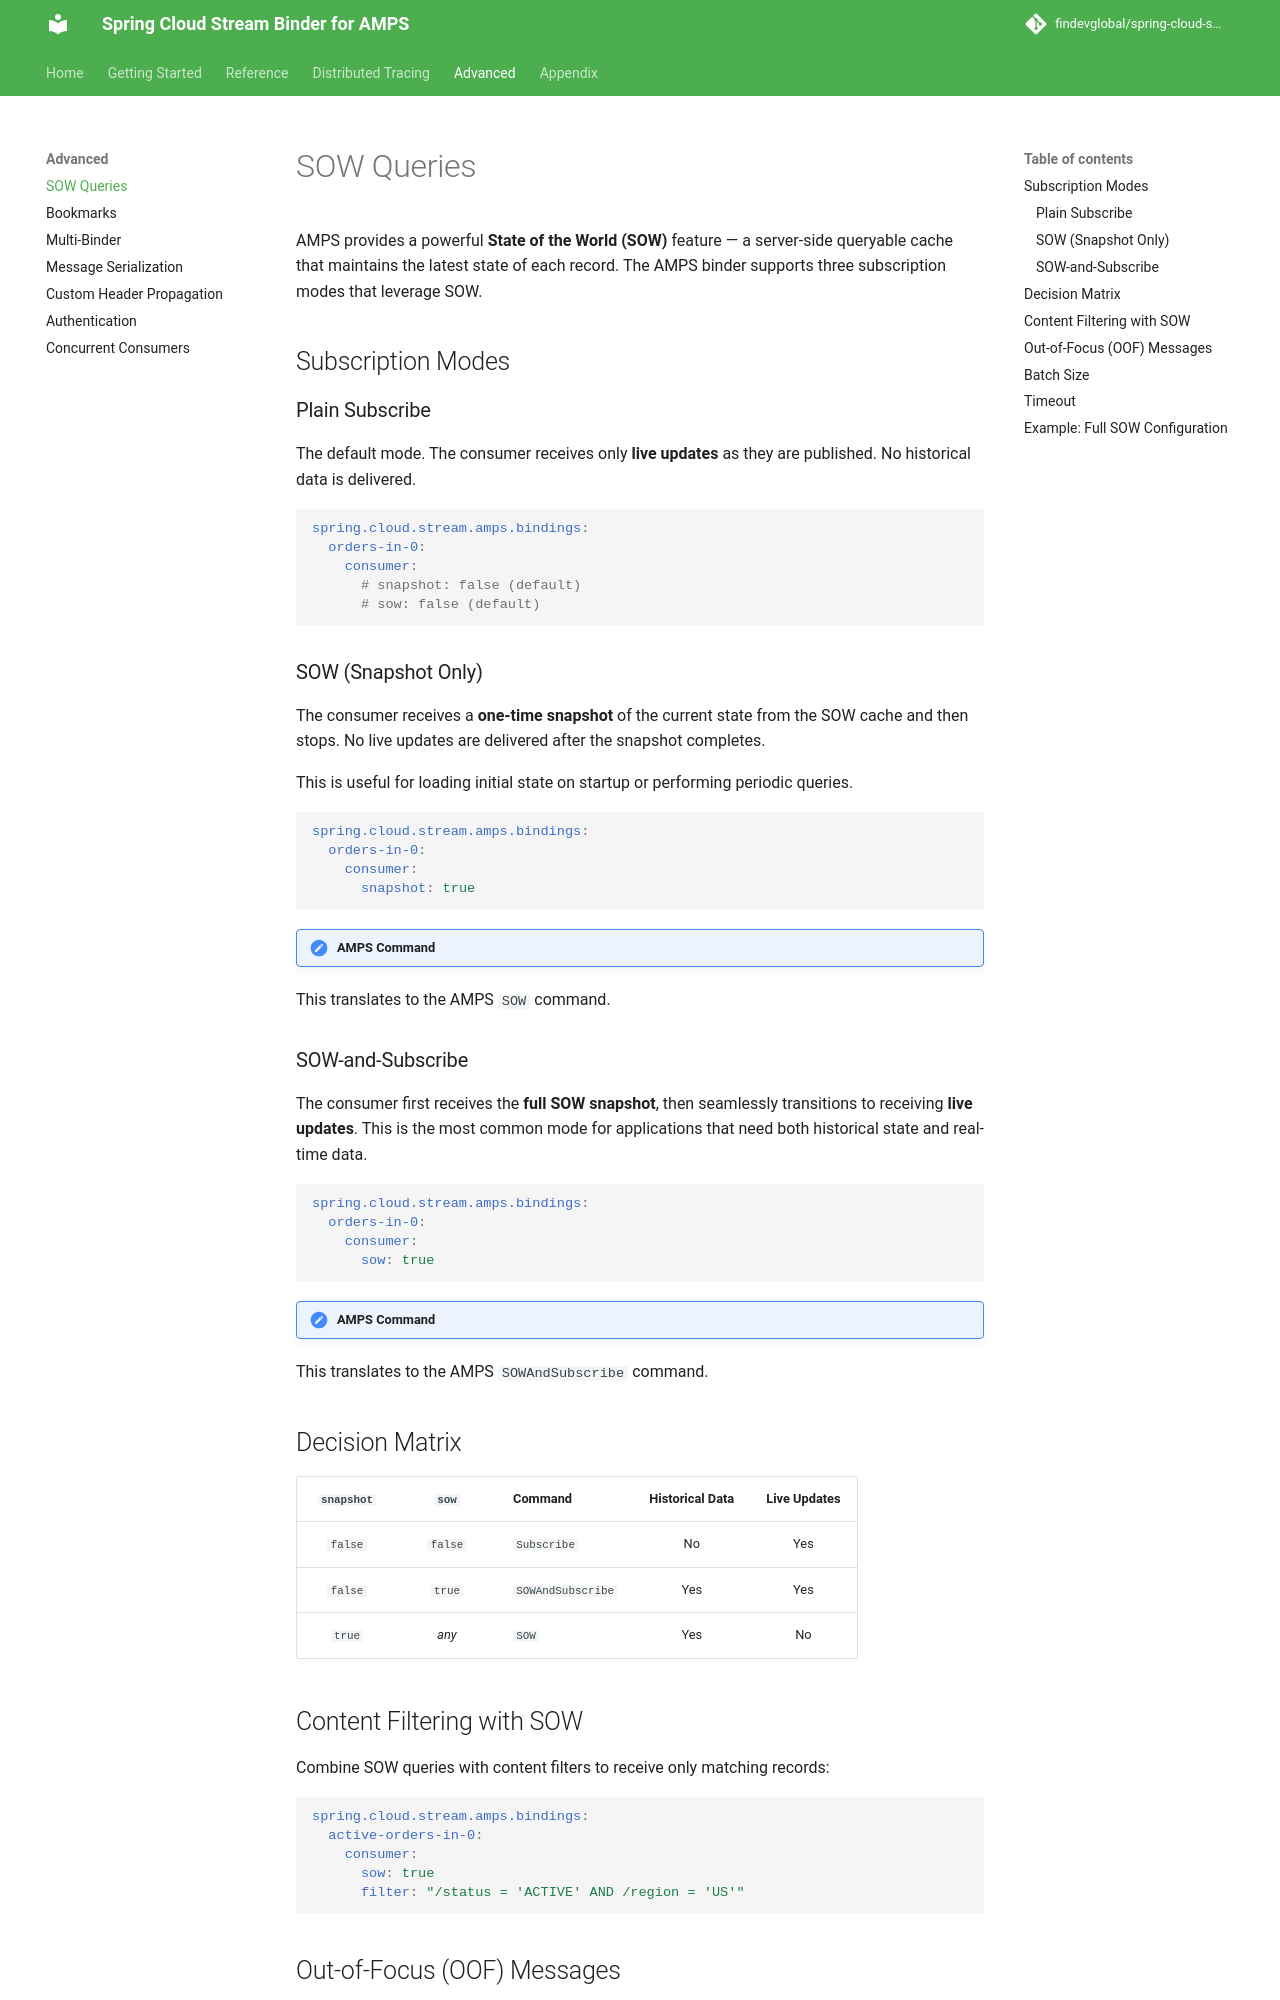

repository: FindevGlobal/spring-cloud-stream-amps · page: 1.0.0/advanced/sow/index.html · generator: mkdocs

# SOW Queries

AMPS provides a powerful **State of the World (SOW)** feature — a server-side queryable cache that maintains the latest state of each record. The AMPS binder supports three subscription modes that leverage SOW.

## Subscription Modes

### Plain Subscribe

The default mode. The consumer receives only **live updates** as they are published. No historical data is delivered.

```yaml
spring.cloud.stream.amps.bindings:
  orders-in-0:
    consumer:
      # snapshot: false (default)
      # sow: false (default)
```

### SOW (Snapshot Only)

The consumer receives a **one-time snapshot** of the current state from the SOW cache and then stops. No live updates are delivered after the snapshot completes.

This is useful for loading initial state on startup or performing periodic queries.

```yaml
spring.cloud.stream.amps.bindings:
  orders-in-0:
    consumer:
      snapshot: true
```

!!! note "AMPS Command"
This translates to the AMPS `SOW` command.

### SOW-and-Subscribe

The consumer first receives the **full SOW snapshot**, then seamlessly transitions to receiving **live updates**. This is the most common mode for applications that need both historical state and real-time data.

```yaml
spring.cloud.stream.amps.bindings:
  orders-in-0:
    consumer:
      sow: true
```

!!! note "AMPS Command"
This translates to the AMPS `SOWAndSubscribe` command.

## Decision Matrix

| `snapshot` |  `sow`  | Command           | Historical Data | Live Updates |
| :--------: | :-----: | :---------------- | :-------------: | :----------: |
|  `false`   | `false` | `Subscribe`       |       No        |     Yes      |
|  `false`   | `true`  | `SOWAndSubscribe` |       Yes       |     Yes      |
|   `true`   |  _any_  | `SOW`             |       Yes       |      No      |
